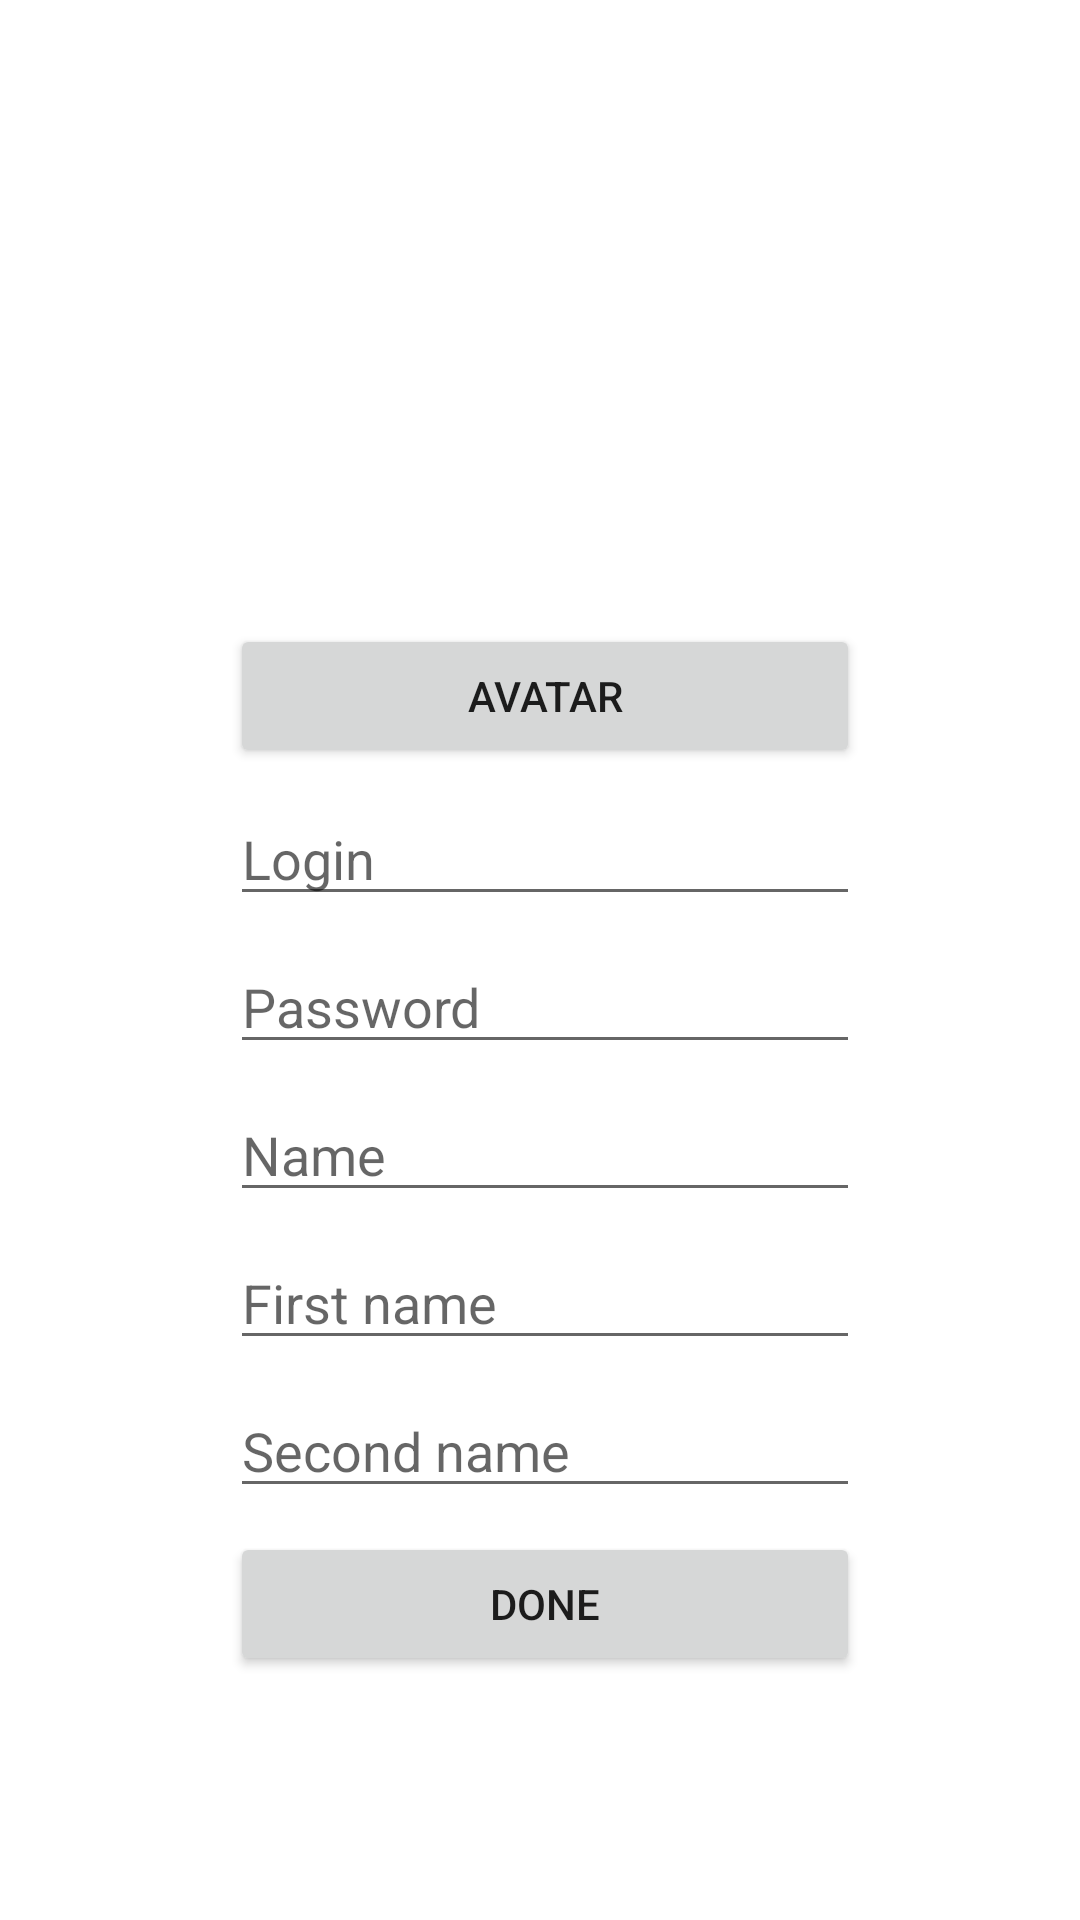

Here is an Android app screen rendered from its layout file. Give the layout XML and the strings, colors and styles it references.
<!-- AndroidManifest.xml: application theme Theme.SignInUp -->
<!-- res/layout/sign_in_up.xml -->
<?xml version="1.0" encoding="utf-8"?>
<androidx.constraintlayout.widget.ConstraintLayout xmlns:android="http://schemas.android.com/apk/res/android"
    xmlns:app="http://schemas.android.com/apk/res-auto"
    android:layout_width="match_parent"
    android:layout_height="match_parent"
    xmlns:tools="http://schemas.android.com/tools"
    tools:context=".SignInUpAct">


    <ImageView
        android:id="@+id/imAvatar"
        android:layout_width="100dp"
        android:layout_height="100dp"
        android:layout_marginTop="100dp"
        android:src="@drawable/profil"
        android:visibility="invisible"
        app:layout_constraintEnd_toEndOf="parent"
        app:layout_constraintHorizontal_bias="0.498"
        app:layout_constraintStart_toStartOf="parent"
        app:layout_constraintTop_toTopOf="parent" />

    <Button
        android:id="@+id/bAvatar"
        android:layout_width="0dp"
        android:layout_height="wrap_content"
        android:layout_marginTop="8dp"
        android:text="@string/avatar"
        app:layout_constraintEnd_toEndOf="@+id/edLogin"
        app:layout_constraintStart_toStartOf="@+id/edLogin"
        app:layout_constraintTop_toBottomOf="@+id/imAvatar"
        android:onClick="onClickAvatar"/>

    <EditText
        android:id="@+id/edLogin"
        android:layout_width="wrap_content"
        android:layout_height="wrap_content"
        android:layout_marginTop="8dp"
        android:ems="10"
        android:hint="@string/login"
        android:inputType="textPersonName"
        app:layout_constraintEnd_toEndOf="@+id/imAvatar"
        app:layout_constraintHorizontal_bias="0.481"
        app:layout_constraintStart_toStartOf="@+id/imAvatar"
        app:layout_constraintTop_toBottomOf="@+id/bAvatar" />

    <EditText
        android:id="@+id/edPassword"
        android:layout_width="wrap_content"
        android:layout_height="wrap_content"
        android:layout_marginTop="8dp"
        android:ems="10"
        android:hint="@string/password"
        android:inputType="textPassword"
        app:layout_constraintEnd_toEndOf="@+id/edLogin"
        app:layout_constraintStart_toStartOf="@+id/edLogin"
        app:layout_constraintTop_toBottomOf="@+id/edLogin" />

    <EditText
        android:id="@+id/edName"
        android:layout_width="wrap_content"
        android:layout_height="wrap_content"
        android:layout_marginTop="8dp"
        android:ems="10"
        android:hint="@string/name"
        android:inputType="textPersonName"
        app:layout_constraintEnd_toEndOf="@+id/edPassword"
        app:layout_constraintStart_toStartOf="@+id/edPassword"
        app:layout_constraintTop_toBottomOf="@+id/edPassword" />

    <EditText
        android:id="@+id/edFirstName"
        android:layout_width="wrap_content"
        android:layout_height="wrap_content"
        android:layout_marginTop="8dp"
        android:ems="10"
        android:hint="@string/first_name"
        android:inputType="textPersonName"
        app:layout_constraintEnd_toEndOf="@+id/edName"
        app:layout_constraintStart_toStartOf="@+id/edName"
        app:layout_constraintTop_toBottomOf="@+id/edName" />

    <EditText
        android:id="@+id/edSecondName"
        android:layout_width="wrap_content"
        android:layout_height="wrap_content"
        android:layout_marginTop="8dp"
        android:ems="10"
        android:hint="@string/second_name"
        android:inputType="textPersonName"
        app:layout_constraintEnd_toEndOf="@+id/edFirstName"
        app:layout_constraintStart_toStartOf="@+id/edFirstName"
        app:layout_constraintTop_toBottomOf="@+id/edFirstName" />

    <Button
        android:id="@+id/button3"
        android:layout_width="0dp"
        android:layout_height="wrap_content"
        android:layout_marginTop="8dp"
        android:text="@string/done"
        app:layout_constraintEnd_toEndOf="@+id/edPassword"
        app:layout_constraintStart_toStartOf="@+id/edPassword"
        app:layout_constraintTop_toBottomOf="@+id/edSecondName"
        android:onClick="onClickDone"/>

</androidx.constraintlayout.widget.ConstraintLayout>
<!-- resources referenced by this layout -->
<resources>
  <string name="avatar">Avatar</string>
  <string name="done">Done</string>
  <string name="first_name">First name</string>
  <string name="login">Login</string>
  <string name="name">Name</string>
  <string name="password">Password</string>
  <string name="second_name">Second name</string>
  <style name="Theme.SignInUp" parent="Theme.MaterialComponents.DayNight.DarkActionBar">
          
          <item name="colorPrimary">@color/purple_500</item>
          <item name="colorPrimaryVariant">@color/purple_700</item>
          <item name="colorOnPrimary">@color/white</item>
          
          <item name="colorSecondary">@color/teal_200</item>
          <item name="colorSecondaryVariant">@color/teal_700</item>
          <item name="colorOnSecondary">@color/black</item>
          
          <item name="android:statusBarColor" tools:targetApi="l">?attr/colorPrimaryVariant</item>
          
      </style>
  <!-- not gathered from this repository: default colours our renderer supplied (Android Studio template values) -->
  <color name="purple_500">#FF6200EE</color>
  <color name="purple_700">#FF3700B3</color>
  <color name="teal_200">#FF03DAC5</color>
  <color name="teal_700">#FF018786</color>
  <color name="black">#FF000000</color>
  <color name="white">#FFFFFFFF</color>
</resources>
